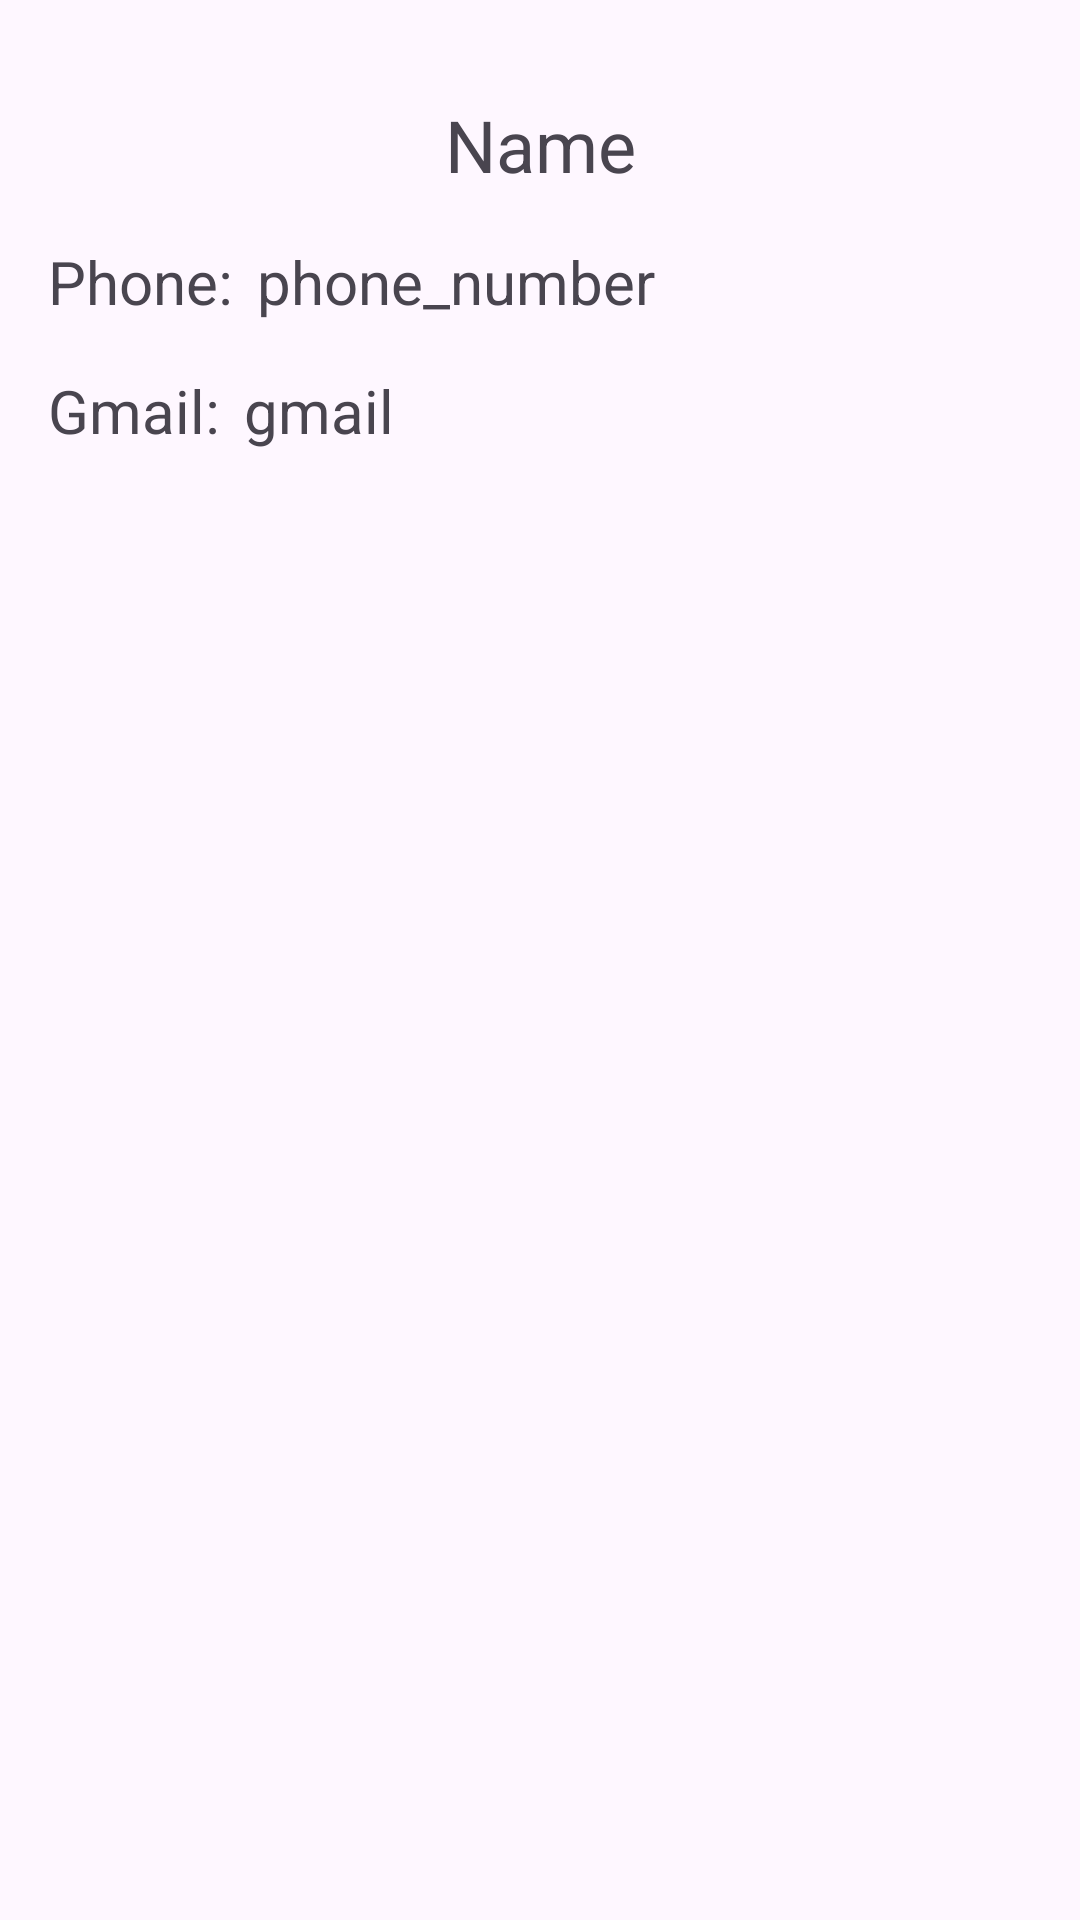

Layout XML and referenced resources for this Android screen:
<!-- AndroidManifest.xml: application theme Theme.AndroidW7 -->
<!-- res/layout/activity_item.xml -->
<?xml version="1.0" encoding="utf-8"?>
<androidx.constraintlayout.widget.ConstraintLayout
        xmlns:android="http://schemas.android.com/apk/res/android"
        xmlns:app="http://schemas.android.com/apk/res-auto"
        xmlns:tools="http://schemas.android.com/tools"
        android:layout_width="411dp"
        android:layout_gravity="center_horizontal"
        android:layout_height="match_parent"
        tools:context=".ItemActivity">

    <TextView
            android:id="@+id/name"
            android:layout_width="wrap_content"
            android:layout_height="wrap_content"
            android:text="@string/name"
            android:textSize="24sp"
            app:layout_constraintEnd_toEndOf="parent"
            app:layout_constraintStart_toStartOf="parent"
            app:layout_constraintTop_toTopOf="parent" android:layout_marginTop="32dp"/>
    <TextView
            android:text="@string/phone"
            android:layout_width="wrap_content"
            android:layout_height="wrap_content" android:id="@+id/textView2"
            app:layout_constraintTop_toBottomOf="@+id/name" app:layout_constraintStart_toStartOf="parent"
            android:layout_marginTop="16dp" android:layout_marginStart="16dp" android:textSize="20sp"/>
    <TextView
            android:text="@string/phone_number"
            android:layout_width="wrap_content"
            android:layout_height="wrap_content" android:id="@+id/phone_number"
            app:layout_constraintTop_toBottomOf="@+id/name" app:layout_constraintStart_toEndOf="@+id/textView2"
            android:layout_marginTop="16dp" android:layout_marginStart="8dp" android:textSize="20sp"/>
    <TextView
            android:text="@string/gmail"
            android:layout_width="wrap_content"
            android:layout_height="wrap_content" android:id="@+id/textView4"
            app:layout_constraintTop_toBottomOf="@+id/textView2" app:layout_constraintStart_toStartOf="parent"
            android:layout_marginStart="16dp" android:layout_marginTop="16dp" android:textSize="20sp"/>
    <TextView
            android:text="@string/Gmail"
            android:layout_width="wrap_content"
            android:layout_height="wrap_content" android:id="@+id/gmail"
            app:layout_constraintTop_toBottomOf="@+id/phone_number"
            app:layout_constraintStart_toEndOf="@+id/textView4" android:layout_marginTop="16dp"
            android:layout_marginStart="8dp" android:textSize="20sp"/>
</androidx.constraintlayout.widget.ConstraintLayout>
<!-- resources referenced by this layout -->
<resources>
  <string name="Gmail">gmail</string>
  <string name="gmail">Gmail:</string>
  <string name="name">Name</string>
  <string name="phone">Phone:</string>
  <string name="phone_number">phone_number</string>
  <style name="Theme.AndroidW7" parent="Base.Theme.AndroidW7" />
  <style name="Base.Theme.AndroidW7" parent="Theme.Material3.DayNight.NoActionBar">
          
          
      </style>
</resources>
